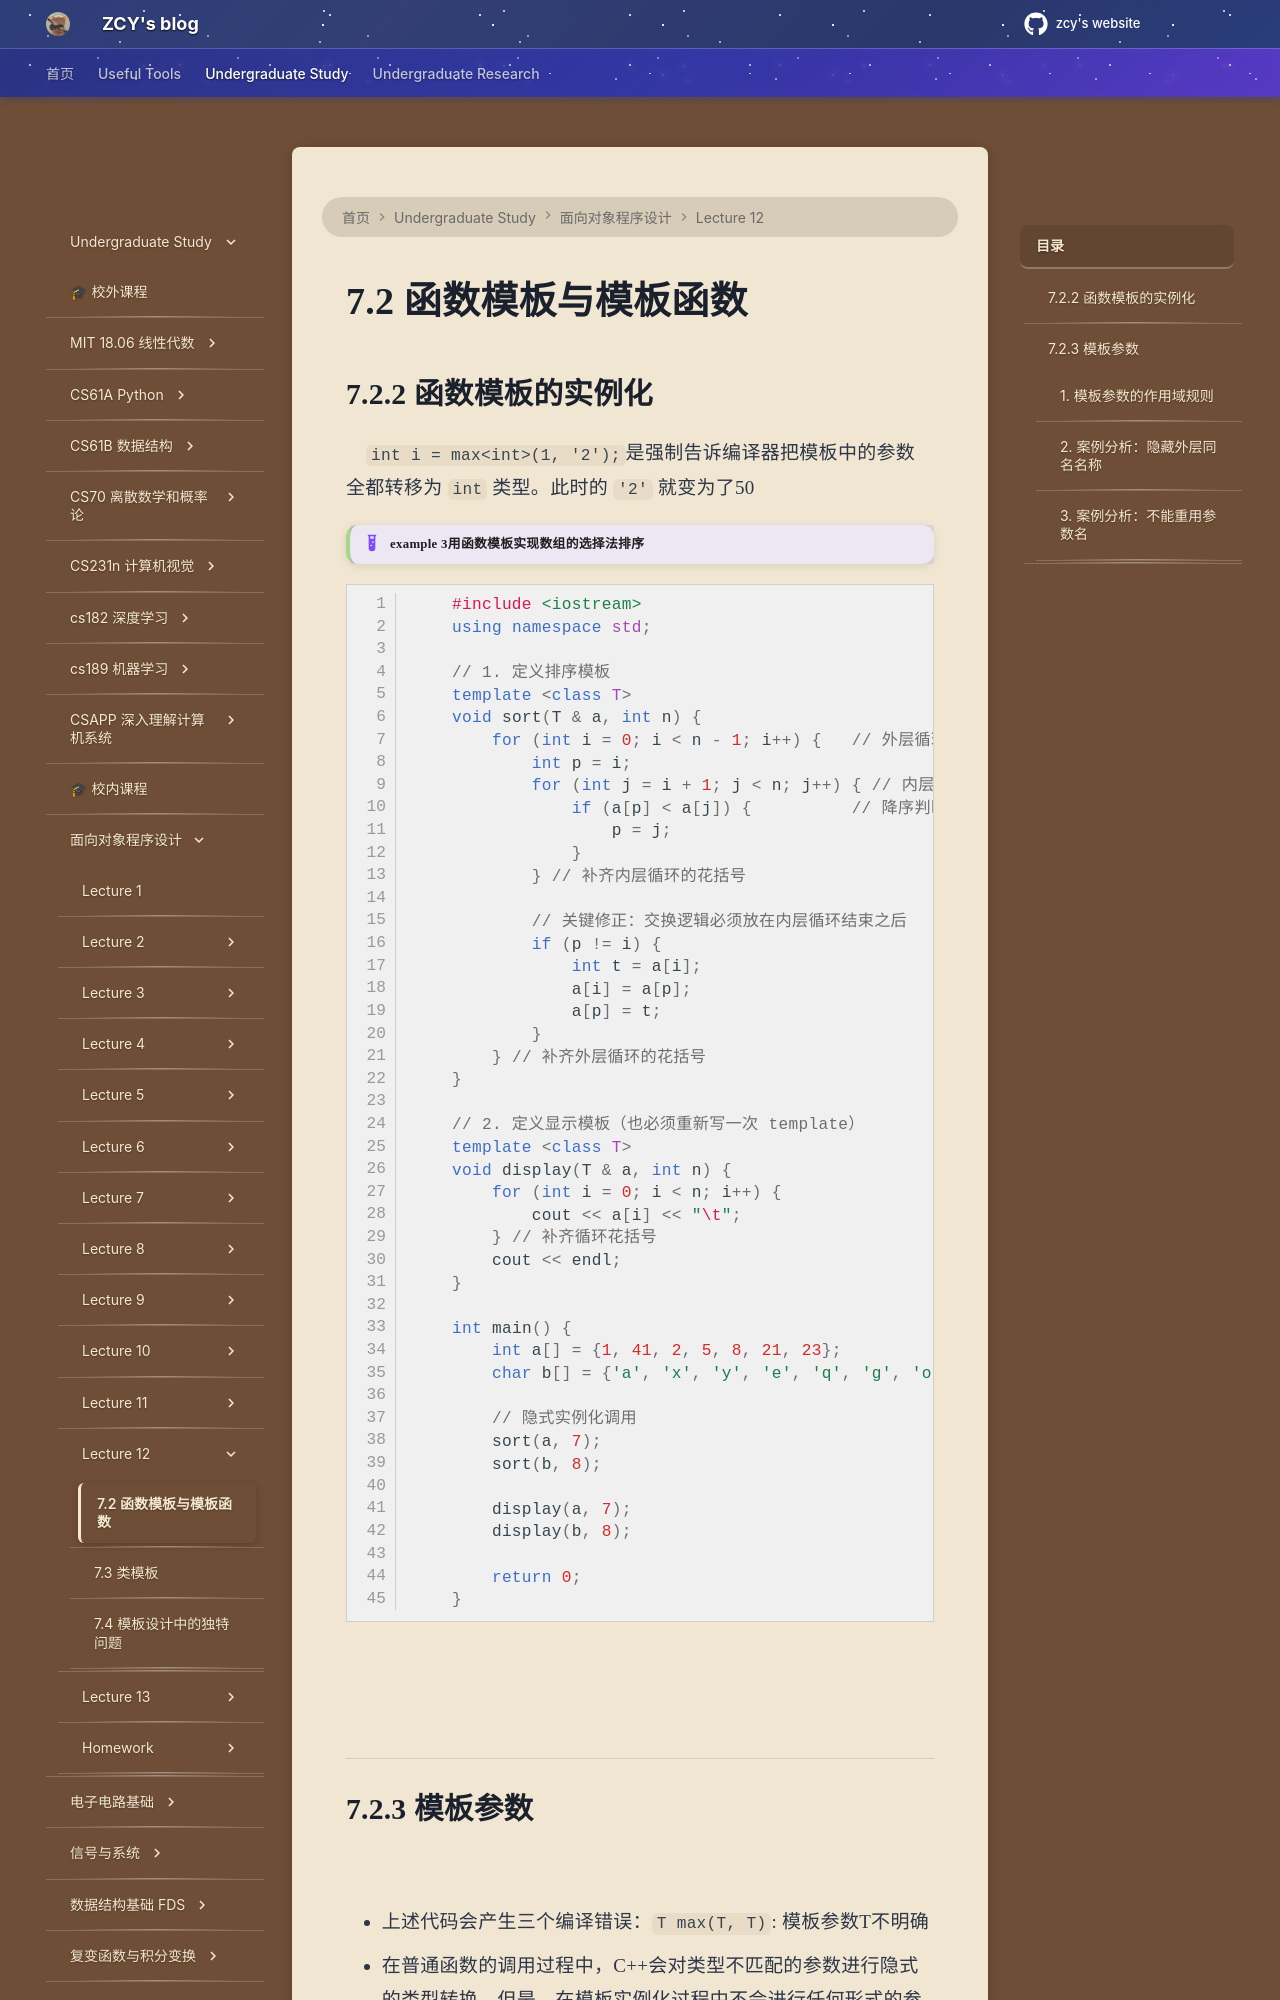

repository: mouchenmou/ZCY-s-website · page: 笔记本/面向对象程序设计/Lecture 12/7.2 函数模板与模板函数/index.html · generator: mkdocs

## 7.2.2 函数模板的实例化
![](附件/Pasted%20image%2020260102220117.png)
![](附件/Pasted%20image%2020260102220134.png)
![](附件/Pasted%20image%2020260102220155.png)
![](附件/Pasted%20image%2020260102220216.png)
`int i = max<int>(1, '2');`是强制告诉编译器把模板中的参数全都转移为 `int` 类型。此时的 `'2'` 就变为了50
![](附件/Pasted%20image%2020260102220351.png)

!!! example "example 3用函数模板实现数组的选择法排序"
```c++
    #include <iostream>
    using namespace std;

    // 1. 定义排序模板
    template <class T>
    void sort(T & a, int n) {
        for (int i = 0; i < n - 1; i++) {   // 外层循环控制轮数
            int p = i;
            for (int j = i + 1; j < n; j++) { // 内层循环找最大值下标
                if (a[p] < a[j]) {          // 降序判断
                    p = j;
                }
            } // 补齐内层循环的花括号

            // 关键修正：交换逻辑必须放在内层循环结束之后
            if (p != i) {
                int t = a[i];
                a[i] = a[p];
                a[p] = t;
            }
        } // 补齐外层循环的花括号
    }

    // 2. 定义显示模板（也必须重新写一次 template）
    template <class T>
    void display(T & a, int n) {
        for (int i = 0; i < n; i++) {
            cout << a[i] << "\t";
        } // 补齐循环花括号
        cout << endl;
    }

    int main() {
        int a[] = {1, 41, 2, 5, 8, 21, 23};
        char b[] = {'a', 'x', 'y', 'e', 'q', 'g', 'o', 'u'};

        // 隐式实例化调用
        sort(a, 7);
        sort(b, 8);

        display(a, 7);
        display(b, 8);

        return 0;
    }
```
![](附件/Pasted%20image%2020260102234040.png)
![](附件/Pasted%20image%2020260102234100.png)

![](附件/Pasted%20image%2020260102233819.png)

---
